Run: headless pygame with SDL's dummy video driver; simulated clock (each Clock.tick advances the game by its frame time, no real sleeping); random seed 0; keys injected as events and as key.get_pressed() state; mouse plan: one left click at the window centre at the start of phase 2, then a move to the lower-right quarter at the start of phase 3.
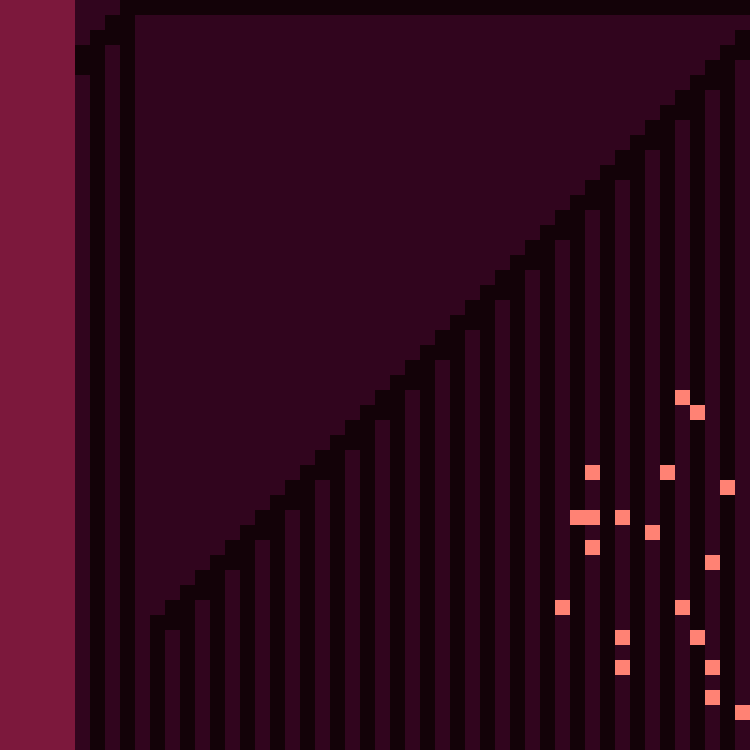
Frame 1 of 4 · flips 1–60 · no input
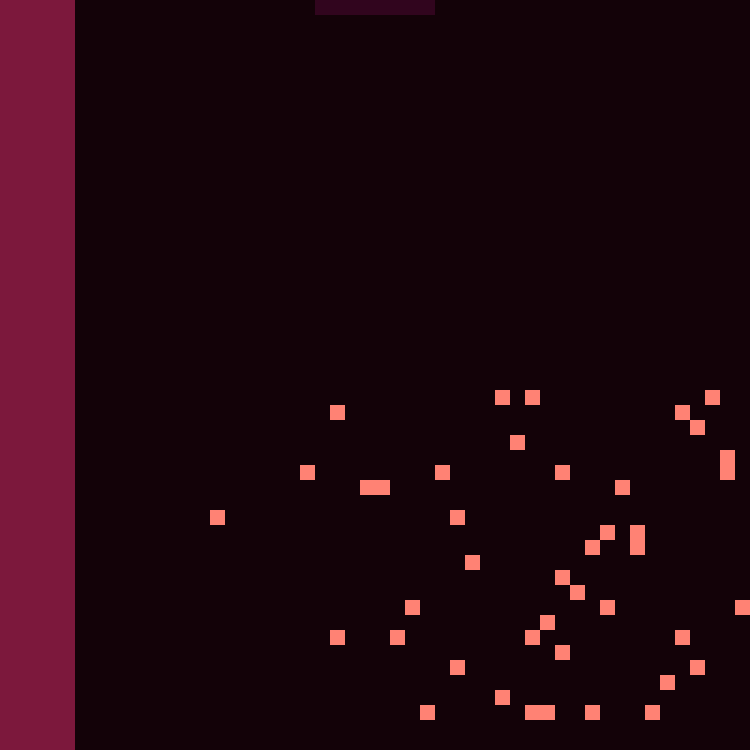
Frame 2 of 4 · flips 61–180 · clicked the window centre · tapped SPACE, RETURN · held RIGHT (→), D
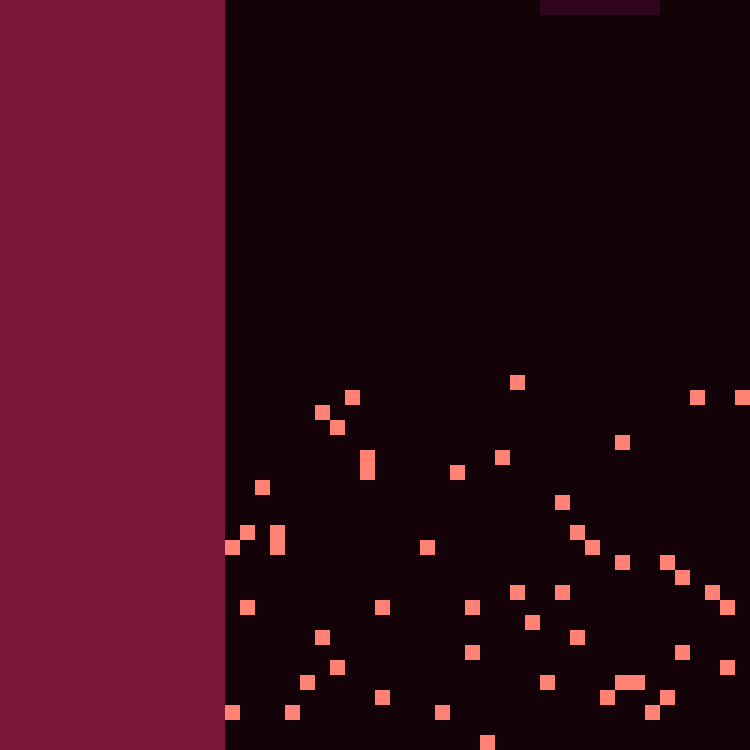
Frame 3 of 4 · flips 181–300 · moved the mouse to the lower-right quarter · held DOWN (↓), S
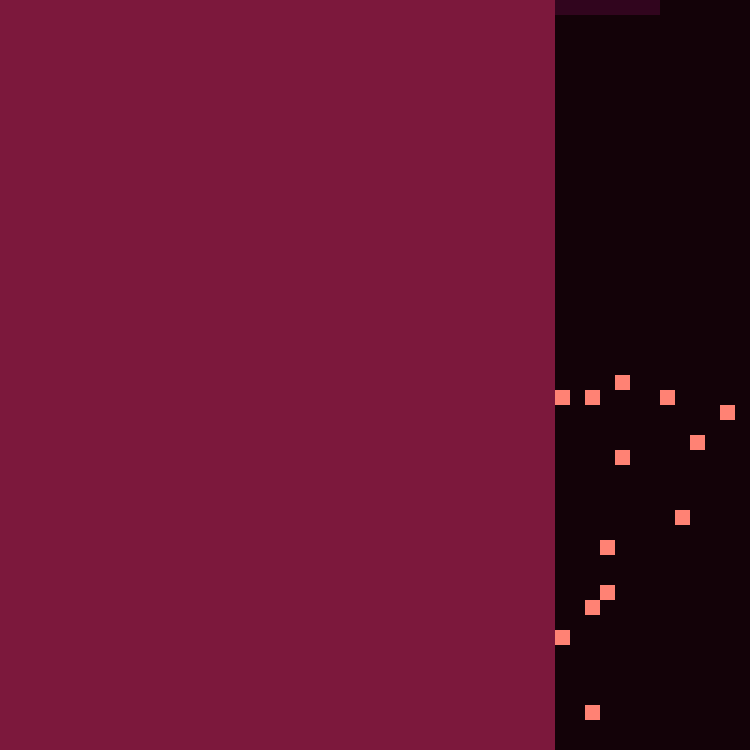
Frame 4 of 4 · flips 301–420 · held LEFT (←), A, UP (↑), W

The pygame program that drew these frames:

from typing import List, Tuple
import math, random
from dataclasses import dataclass
import pygame

TICK_MAX = 100

@dataclass
class Automaton:
    rule: int
    width: int

def generateAutomaton():
    rule = random.randrange(0, 256)
    width = random.randrange(3, 20)

    return Automaton(rule, width)

def applyRule(ruleArray, left, middle, right):
        index = 0b000
        if left:   index ^= 0b001  # 0b000 -> 0b001
        if middle: index ^= 0b010  # 0b000 -> 0b010
        if right:  index ^= 0b100  # 0b000 -> 0b100
        return ruleArray[index], index

@dataclass
class Event:
    pass

@dataclass
class Simulation:
    width: int
    height: int
    enemyGrid: List[List[int]]
    automatonGrid: List[List[int]]
    automaton: Automaton
    cooldown: int
    wall: int

    def __init__(self, gridWidth: int, gridHeight: int):
        self.width = gridWidth
        self.height = gridHeight
        self.automaton = generateAutomaton()
        self.enemyGrid = [[0 for _ in range(gridHeight + 1)] for _ in range(gridHeight + 1)]
        self.automatonGrid = [[0 for _ in range(gridHeight + 1)] for _ in range(gridHeight + 1)]
        self.cooldown = 0
        self.wall = 5

    def tickSimulation(self, mousePos: None | Tuple[int, int], hasClicked: bool, tick: int):
        self.automatonGrid = [[0 for _ in range(self.width + 1)] for _ in range(self.height + 1)]
        if (tick % 5 == 0):
            for col in range(1, self.width + 1):
                for row in range(self.height + 1):
                    self.enemyGrid[col - 1][row] = self.enemyGrid[col][row]
            
            enemies = 0
            for row in range(self.height + 1):
                enemies += self.enemyGrid[self.wall - 1][row]

            if (enemies != 0):
                self.wall += 1
            
        self.enemyGrid[self.wall+1]



        if (tick % 2 == 0):
            if (random.random() > 0.5):
                enemyRow = random.randrange(self.height // 2, self.height)
                self.enemyGrid[self.width-1][enemyRow] = 1
        
        self.cooldown = max(0, self.cooldown - 1)
        # Setup Automaton

        if (mousePos and self.cooldown == 0):

            (gx, gy) = mousePos 

            for xpos in range(gx - (self.automaton.width - 1)//2, gx +  self.automaton.width //2):
                if (self.width > xpos >= 0):
                    self.automatonGrid[xpos][0] = 1

            ruleArray = [self.automaton.rule >> i & 1 for i in range(8)]
            # print(self.automaton.rule, self.automaton.width, ruleArray)

            for row in range(1, self.height+1):
                for col in range(0, self.width):
                    left = middle = right = 0
                    if col - 1 >= 0:
                        left = self.automatonGrid[col-1][row - 1]

                    middle = self.automatonGrid[col][row - 1]

                    if col + 1 < self.width:
                        right = self.automatonGrid[col + 1][row - 1]
                    
                    cellState, index = applyRule(ruleArray, left, middle, right)
                    # print(((row, col), left, middle, right, cellState, index), " ", end="")
                    self.automatonGrid[col][row] = cellState

                    if cellState and hasClicked:
                        self.enemyGrid[col][row] = 0
        
        if (hasClicked):
            self.cooldown = 10
            self.automaton = generateAutomaton()


                
def printGrid(sim: Simulation):
    for row in range(sim.width + 1):
        for col in  range(sim.height + 1):
            print(sim.grid[row][col], end="")
        print()

COLOR_WHITE = (255, 255, 255)
COLOR_GREY = (30, 30, 30)
COLOR_RED_GREY = (50, 30, 30)
COLOR_RED = (255, 000, 000)
COLOR_BLACK = (000, 000, 000)

# ff8274
COLOR_LIGHT_PINK = (255, 130, 116)
# d53c6a
COLOR_PINK = (213, 60, 106)

#7c183c
COLOR_DARK_PINK = (124, 24, 60)

#460e2b
COLOR_PURPLE = (70, 14, 43)

#31051e
COLOR_DARK_PURPLE = (49, 5, 30)

#1f0510
COLOR_DARKER_PURPLE = (31, 5, 16)

#130208
COLOR_DARKEST_PURPLE = (19, 2, 8)

def main():

    gridWidth = 50
    gridHeight = 50

    cellWidth = 15
    cellHeight = 15

    headerHeight =  0
    
    pygame.init()
    pygame.display.set_caption("The Automaton")
    window = pygame.display.set_mode((gridWidth * cellWidth, cellHeight * gridHeight + headerHeight))

    running = True
    clock = pygame.time.Clock()

    sim = Simulation(gridWidth, gridHeight)

    def renderSimulation(sim):
        for row in range(sim.width):
            for col in range(sim.height):
                cellValue = sim.automatonGrid[row][col]
                rectCoords = (row * cellWidth, col * cellHeight + headerHeight, cellWidth, cellWidth) 
                color = COLOR_DARKEST_PURPLE
                if cellValue:
                    if hasClicked:
                        color = COLOR_PINK 
                    else:
                        color = COLOR_DARK_PURPLE
                pygame.draw.rect(window, color, rectCoords)

                if (sim.enemyGrid[row][col]):
                    pygame.draw.rect(window, COLOR_LIGHT_PINK, rectCoords)

                if (row < sim.wall):
                    pygame.draw.rect(window, COLOR_DARK_PINK, rectCoords)


    tick = 0


    while running:
        clock.tick(10)
        pos = pygame.mouse.get_pos()
        mousePos = (math.floor(pos[0] / cellWidth), math.floor((pos[1] - headerHeight) / cellHeight))
        hasClicked = False

        for event in pygame.event.get():
            if event.type == pygame.QUIT:
                running = False
            elif event.type == pygame.MOUSEBUTTONDOWN:
                hasClicked = True

        tick+= 1
        tick %= TICK_MAX 

        sim.tickSimulation(mousePos, hasClicked, tick)
        renderSimulation(sim)

        pygame.display.update()

        
        


if __name__ == "__main__":
    main()
